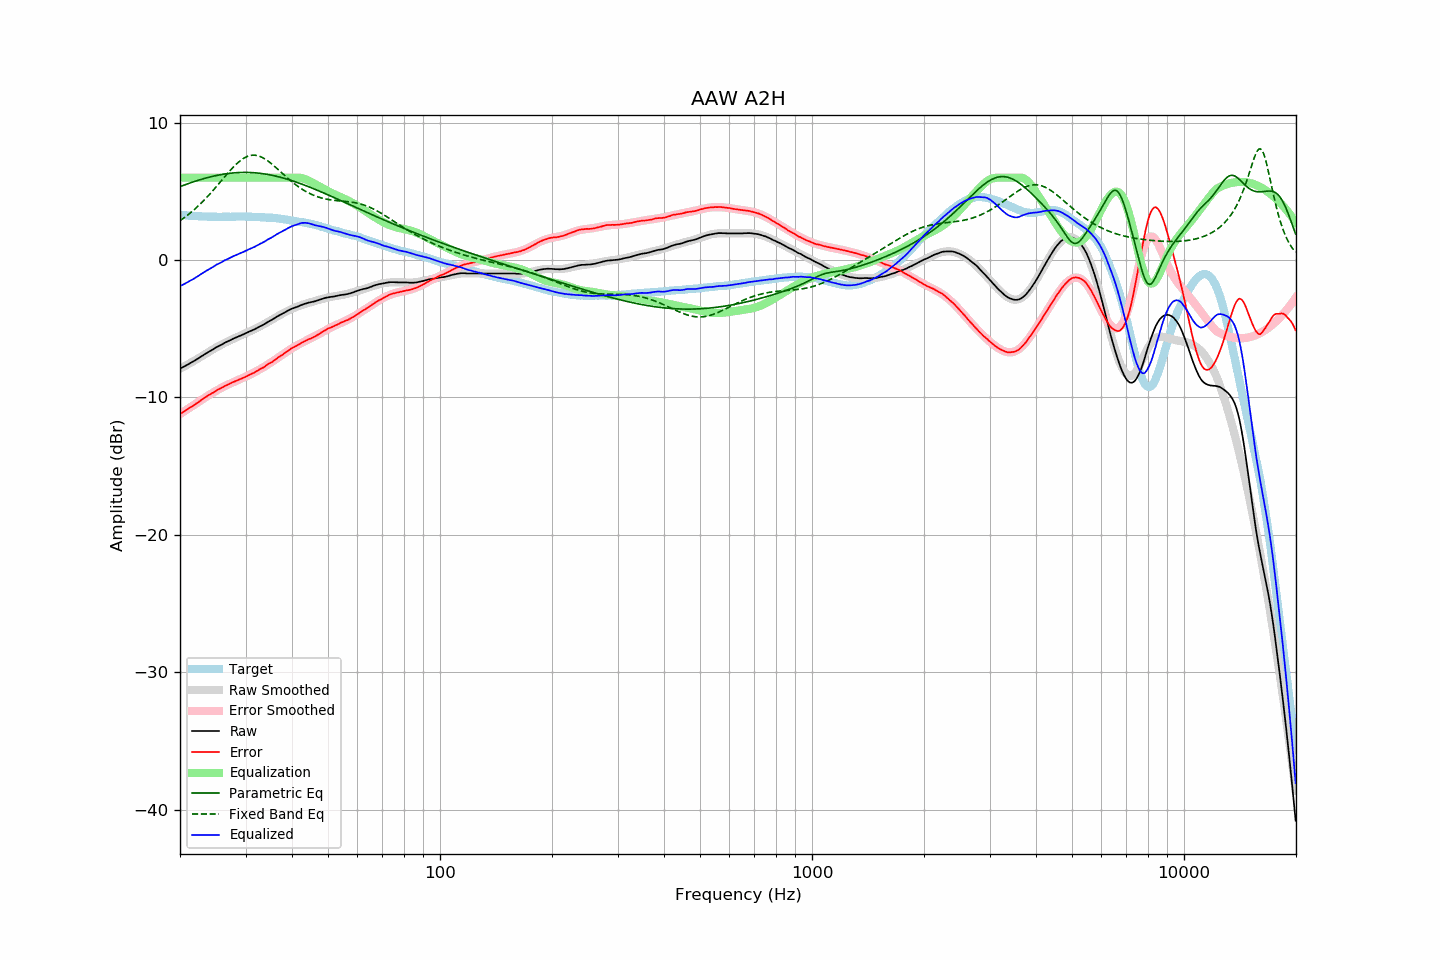

Source data for this figure (header and first rows):
frequency, raw, error, smoothed, error_smoothed, equalization, parametric_eq, fixed_band_eq, equalized_raw, equalized_smoothed, target
20.00, -7.90, -11.20, -7.91, -11.21, 6.00, 5.34, 2.86, -1.90, -1.91, 3.30
20.20, -7.84, -11.13, -7.85, -11.13, 6.00, 5.39, 2.94, -1.84, -1.85, 3.29
20.40, -7.78, -11.06, -7.78, -11.06, 6.00, 5.43, 3.03, -1.78, -1.78, 3.28
20.61, -7.72, -10.99, -7.72, -10.98, 6.00, 5.47, 3.11, -1.72, -1.72, 3.27
20.81, -7.66, -10.90, -7.65, -10.90, 6.00, 5.52, 3.20, -1.66, -1.65, 3.25
21.02, -7.59, -10.82, -7.59, -10.83, 6.00, 5.56, 3.29, -1.59, -1.59, 3.24
21.23, -7.53, -10.75, -7.52, -10.75, 6.00, 5.60, 3.39, -1.53, -1.52, 3.23
21.44, -7.46, -10.69, -7.45, -10.68, 6.00, 5.64, 3.48, -1.46, -1.45, 3.23
21.66, -7.40, -10.61, -7.39, -10.60, 6.00, 5.68, 3.58, -1.40, -1.39, 3.21
21.87, -7.33, -10.54, -7.32, -10.52, 6.00, 5.72, 3.69, -1.33, -1.32, 3.21
22.09, -7.26, -10.45, -7.25, -10.45, 6.00, 5.75, 3.79, -1.26, -1.25, 3.19
22.31, -7.19, -10.38, -7.18, -10.37, 6.00, 5.79, 3.90, -1.19, -1.18, 3.19
22.54, -7.11, -10.29, -7.11, -10.29, 6.00, 5.83, 4.01, -1.11, -1.11, 3.18
22.76, -7.03, -10.21, -7.03, -10.21, 6.00, 5.86, 4.12, -1.03, -1.03, 3.18
22.99, -6.96, -10.13, -6.96, -10.14, 6.00, 5.90, 4.24, -0.96, -0.96, 3.17
23.22, -6.88, -10.04, -6.89, -10.06, 6.00, 5.93, 4.36, -0.88, -0.89, 3.16
23.45, -6.81, -9.98, -6.81, -9.98, 6.00, 5.96, 4.48, -0.81, -0.81, 3.17
23.69, -6.74, -9.90, -6.74, -9.90, 6.00, 6.00, 4.60, -0.74, -0.74, 3.16
23.92, -6.67, -9.82, -6.67, -9.83, 6.00, 6.03, 4.73, -0.67, -0.67, 3.15
24.16, -6.60, -9.76, -6.60, -9.75, 6.00, 6.06, 4.86, -0.60, -0.60, 3.16
24.40, -6.53, -9.69, -6.53, -9.68, 6.00, 6.08, 4.99, -0.53, -0.53, 3.16
24.65, -6.47, -9.63, -6.46, -9.61, 6.00, 6.11, 5.12, -0.47, -0.46, 3.16
24.89, -6.39, -9.54, -6.40, -9.55, 6.00, 6.14, 5.26, -0.39, -0.40, 3.16
25.14, -6.32, -9.46, -6.33, -9.48, 6.00, 6.16, 5.39, -0.32, -0.33, 3.15
25.39, -6.27, -9.41, -6.27, -9.41, 6.00, 6.19, 5.53, -0.27, -0.27, 3.15
25.65, -6.21, -9.35, -6.20, -9.35, 6.00, 6.21, 5.67, -0.21, -0.20, 3.14
25.91, -6.15, -9.29, -6.14, -9.29, 6.00, 6.23, 5.81, -0.15, -0.14, 3.14
26.16, -6.08, -9.23, -6.08, -9.23, 6.00, 6.25, 5.95, -0.08, -0.08, 3.15
26.43, -6.01, -9.16, -6.02, -9.17, 6.00, 6.27, 6.08, -0.01, -0.02, 3.15
26.69, -5.96, -9.11, -5.96, -9.11, 6.00, 6.28, 6.22, 0.04, 0.04, 3.15
26.96, -5.91, -9.06, -5.90, -9.05, 6.00, 6.30, 6.36, 0.09, 0.10, 3.15
27.23, -5.85, -9.00, -5.85, -9.00, 6.00, 6.31, 6.49, 0.15, 0.15, 3.15
27.50, -5.79, -8.94, -5.79, -8.95, 6.00, 6.33, 6.62, 0.21, 0.21, 3.15
27.77, -5.73, -8.88, -5.74, -8.90, 6.00, 6.34, 6.74, 0.27, 0.26, 3.16
28.05, -5.68, -8.83, -5.68, -8.84, 6.00, 6.35, 6.86, 0.32, 0.32, 3.15
28.33, -5.63, -8.79, -5.63, -8.79, 6.00, 6.36, 6.98, 0.37, 0.37, 3.16
28.62, -5.58, -8.74, -5.58, -8.74, 6.00, 6.37, 7.08, 0.42, 0.42, 3.16
28.90, -5.53, -8.70, -5.53, -8.69, 6.00, 6.37, 7.18, 0.47, 0.47, 3.17
29.19, -5.48, -8.65, -5.48, -8.64, 6.00, 6.37, 7.28, 0.52, 0.52, 3.17
29.48, -5.43, -8.60, -5.43, -8.59, 6.00, 6.38, 7.36, 0.57, 0.57, 3.17
29.78, -5.38, -8.55, -5.37, -8.54, 6.00, 6.38, 7.43, 0.62, 0.63, 3.17
30.08, -5.32, -8.49, -5.32, -8.48, 6.00, 6.38, 7.49, 0.68, 0.68, 3.16
30.38, -5.27, -8.42, -5.27, -8.43, 6.00, 6.38, 7.55, 0.73, 0.73, 3.15
30.68, -5.21, -8.36, -5.22, -8.37, 6.00, 6.37, 7.58, 0.79, 0.78, 3.15
30.99, -5.16, -8.31, -5.16, -8.31, 6.00, 6.37, 7.61, 0.84, 0.84, 3.15
31.30, -5.11, -8.26, -5.11, -8.26, 6.00, 6.36, 7.63, 0.89, 0.89, 3.15
31.61, -5.06, -8.21, -5.05, -8.19, 6.00, 6.35, 7.63, 0.94, 0.95, 3.15
31.93, -5.00, -8.12, -4.99, -8.13, 6.00, 6.35, 7.62, 1.00, 1.01, 3.12
32.24, -4.94, -8.07, -4.93, -8.06, 6.00, 6.33, 7.60, 1.06, 1.07, 3.13
32.57, -4.87, -7.99, -4.88, -8.00, 6.00, 6.32, 7.57, 1.13, 1.12, 3.12
32.89, -4.81, -7.93, -4.81, -7.93, 6.00, 6.31, 7.53, 1.19, 1.19, 3.12
33.22, -4.76, -7.87, -4.75, -7.87, 6.00, 6.29, 7.48, 1.24, 1.25, 3.11
33.55, -4.70, -7.81, -4.69, -7.80, 6.00, 6.28, 7.41, 1.30, 1.31, 3.11
33.89, -4.63, -7.73, -4.62, -7.72, 6.00, 6.26, 7.35, 1.37, 1.38, 3.10
34.23, -4.55, -7.64, -4.56, -7.65, 6.00, 6.24, 7.27, 1.45, 1.44, 3.09
34.57, -4.48, -7.56, -4.49, -7.58, 6.00, 6.22, 7.18, 1.52, 1.51, 3.08
34.92, -4.42, -7.49, -4.42, -7.50, 6.00, 6.20, 7.09, 1.58, 1.58, 3.07
35.27, -4.36, -7.45, -4.35, -7.42, 6.00, 6.17, 7.00, 1.64, 1.65, 3.09
35.62, -4.29, -7.35, -4.28, -7.35, 6.00, 6.15, 6.90, 1.71, 1.72, 3.07
35.97, -4.22, -7.28, -4.22, -7.27, 6.00, 6.12, 6.80, 1.78, 1.78, 3.06
... 635 more rows
